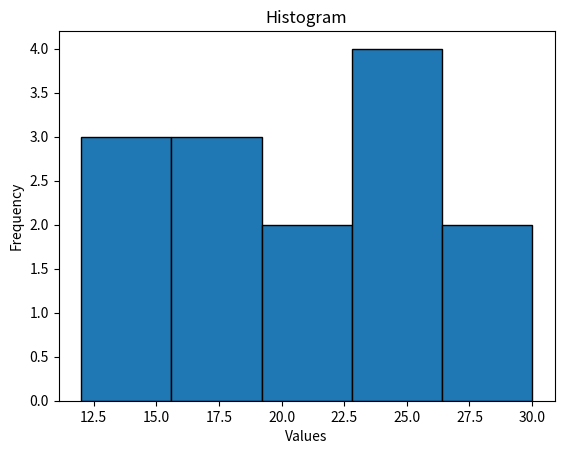

Python code for this plot:
import matplotlib.pyplot as plt

data = [12, 15, 14, 16, 18, 19, 20, 22, 24, 25, 25, 26, 28, 30]

plt.hist(data, bins=5, edgecolor='black')
plt.xlabel("Values")
plt.ylabel("Frequency")
plt.title("Histogram")

plt.show()
